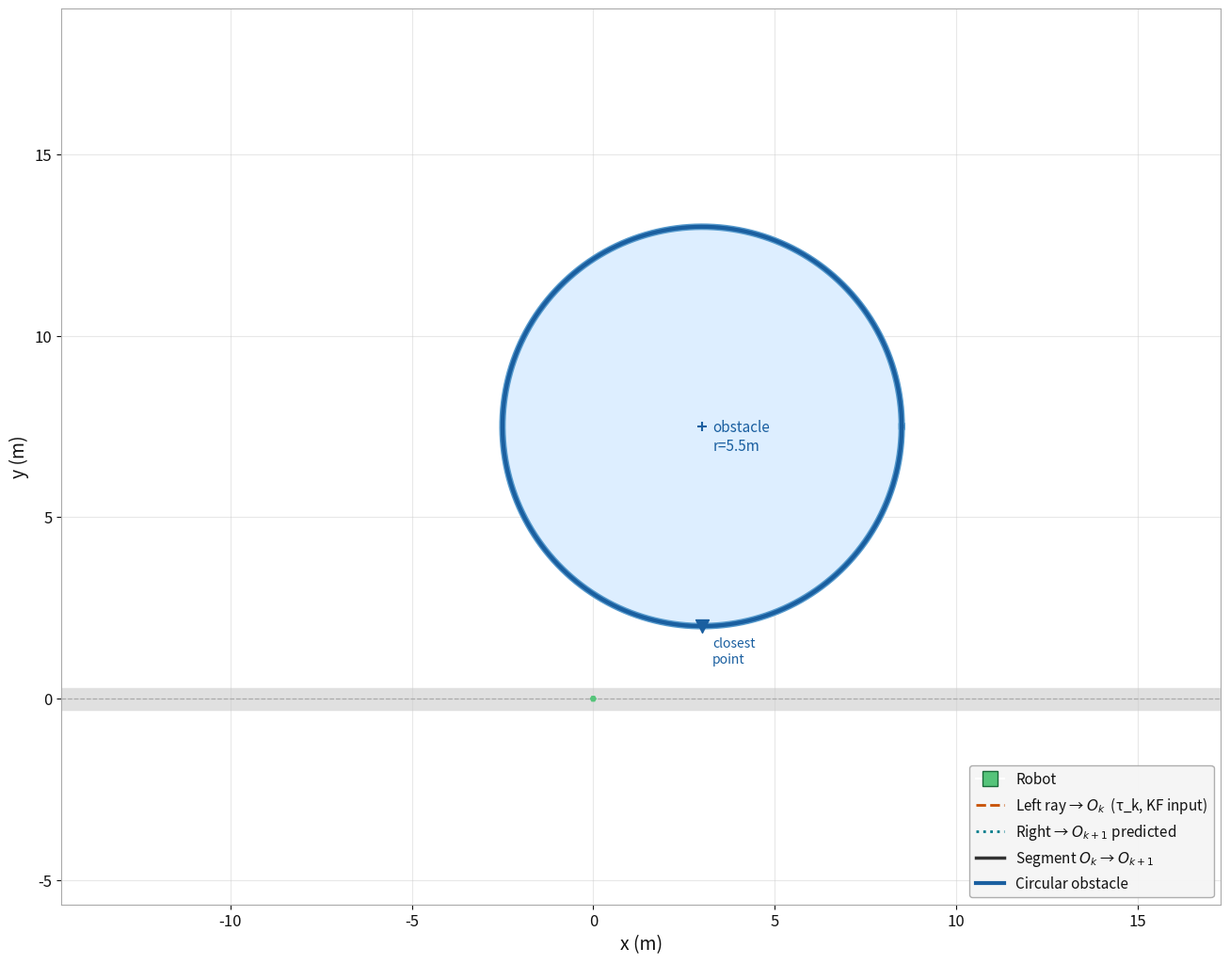

Source code (Python):
"""
Kalman Filter + Steering Control — Circular Obstacle
Animation only — trajectory scene + HUD (no inset plot)
Light mode, suitable for recording.
"""

import numpy as np
import matplotlib.pyplot as plt
import matplotlib.animation as animation
import matplotlib.patches as mpatches
import matplotlib.patheffects as pe
from matplotlib.lines import Line2D

np.random.seed(7)

# ── Colour palette ─────────────────────────────────────────────────────────────
BG_MAIN       = "#ffffff"
BG_HUD        = "#f5f5f5"
CLR_TEXT      = "#111111"
CLR_GRID      = "#cccccc"
CLR_ROAD      = "#e0e0e0"
CLR_ROAD_LINE = "#aaaaaa"

CLR_OBS_FILL  = "#ddeeff"
CLR_OBS_RING  = "#1a5fa0"
CLR_OBS_GLOW  = "#5599cc"

CLR_ROBOT     = "#55c47a"
CLR_ROBOT_EDGE= "#1a6b3a"

CLR_LEFT_RAY  = "#c85000"
CLR_LEFT_WALL = "#e07030"

CLR_RIGHT_RAY = "#007b8a"
CLR_RIGHT_WALL= "#33aabb"

CLR_SEG       = "#333333"
CLR_SEG_PAST  = "#888888"

# ── Tuneable ──────────────────────────────────────────────────────────────────
v              = 0.7
dt_phys        = 0.05
TAU_INTERVAL   = 20
N_OBS          = 72
K_ctrl         = 5.5
U_MAX          = 0.12
noise_std      = 0.05
cam_half_angle = 0.08

# ── Circular obstacle ─────────────────────────────────────────────────────────
obs_x, obs_y, obs_r = 3.0, 7.5, 5.5

def ray_circle_hit(rx, ry, th_cam):
    cx, cy = np.cos(th_cam), np.sin(th_cam)
    dx, dy = rx - obs_x, ry - obs_y
    b    = dx*cx + dy*cy
    c    = dx**2 + dy**2 - obs_r**2
    disc = b**2 - c
    if disc < 0:
        return None
    for t in [-b - np.sqrt(disc), -b + np.sqrt(disc)]:
        if t > 0.05:
            return rx + t*cx, ry + t*cy, t / v
    return None

# ── Kalman helpers ────────────────────────────────────────────────────────────
dt_kf = 1.0
F_kf  = np.array([[1, dt_kf], [0, 1]])
H_kf  = np.array([[1, 0]])
Q_kf  = np.diag([0.01, 0.005])
R_kf  = np.array([[noise_std**2]])

def kf_predict(z, P):
    return F_kf @ z, F_kf @ P @ F_kf.T + Q_kf

def kf_update(z, P, y):
    inn = y - (H_kf @ z).item()
    S   = H_kf @ P @ H_kf.T + R_kf
    K   = P @ H_kf.T @ np.linalg.inv(S)
    return z + (K * inn).flatten(), (np.eye(2) - K @ H_kf) @ P

# ── Pre-simulate ──────────────────────────────────────────────────────────────
x_r, y_r, theta = 0.5, 0.0, np.radians(1)

path_x, path_y, path_theta = [x_r], [y_r], [theta]
obs_frames     = []
tau_obs_all    = []
tau_est_all    = []
tau_pred_all   = []
sigma_all      = []
ctrl_all       = []
wall_left_all  = []
wall_right_all = []

z_kf = None; P_kf = None
current_u = 0.0
frame_idx = 0; obs_count = 0

while obs_count < N_OBS:
    if frame_idx % TAU_INTERVAL == 0:
        th_base  = theta + np.pi / 2
        th_left  = th_base + cam_half_angle
        hit_left = ray_circle_hit(x_r, y_r, th_left)

        if hit_left is None:
            print(f"Ray miss at obs {obs_count}"); break

        xwl, ywl, tau_true = hit_left
        tau_noisy = tau_true + np.random.normal(0, noise_std)

        if z_kf is None:
            z_kf = np.array([tau_noisy, 0.0])
            P_kf = np.diag([noise_std**2, 0.5])
        else:
            z_kf, P_kf = kf_predict(z_kf, P_kf)
            z_kf, P_kf = kf_update(z_kf, P_kf, tau_noisy)

        z_ahead, _ = kf_predict(z_kf, P_kf)
        tau_ahead  = z_ahead[0]

        th_right = th_base - cam_half_angle
        xwr = x_r + tau_ahead * v * np.cos(th_right)
        ywr = y_r + tau_ahead * v * np.sin(th_right)

        u = 0.0 if obs_count == 0 else \
            np.clip(K_ctrl * (tau_ahead - z_kf[0]), -U_MAX, U_MAX)
        current_u = u

        obs_frames.append(frame_idx)
        tau_obs_all.append(tau_noisy)
        tau_est_all.append(z_kf[0])
        tau_pred_all.append(tau_ahead)
        sigma_all.append(np.sqrt(P_kf[0, 0]))
        ctrl_all.append((u, tau_ahead, z_kf[0]))
        wall_left_all.append((xwl, ywl))
        wall_right_all.append((xwr, ywr))
        obs_count += 1

    theta += current_u * dt_phys
    x_r   += v * np.cos(theta) * dt_phys
    y_r   += v * np.sin(theta) * dt_phys

    path_x.append(x_r); path_y.append(y_r); path_theta.append(theta)
    frame_idx += 1

N_phys       = len(path_x)
TOTAL_FRAMES = N_phys + 60

# ── Figure — scene only ───────────────────────────────────────────────────────
fig = plt.figure(figsize=(14, 13))
fig.patch.set_facecolor(BG_MAIN)

ax = fig.add_axes([0.09, 0.07, 0.88, 0.83])
ax.set_facecolor(BG_MAIN)

x_lo = min(path_x) - 7.5
x_hi = max(path_x) + 5.0
y_lo = min(min(path_y) - 5.0, -5.5)
y_hi = obs_y + obs_r + 6.0

ax.set_xlim(x_lo, x_hi); ax.set_ylim(y_lo, y_hi)
ax.set_aspect("equal")
ax.set_xlabel("x (m)", color=CLR_TEXT, fontsize=14)
ax.set_ylabel("y (m)", color=CLR_TEXT, fontsize=14)
ax.tick_params(colors=CLR_TEXT, labelsize=12)
for sp in ax.spines.values(): sp.set_edgecolor("#aaaaaa")
ax.grid(True, alpha=0.45, color=CLR_GRID)

# ── Static scene ──────────────────────────────────────────────────────────────
ax.fill_between([x_lo, x_hi], [-0.3]*2, [0.3]*2, color=CLR_ROAD, zorder=1)
ax.axhline(0, color=CLR_ROAD_LINE, lw=0.9, ls="--", zorder=2)

obs_patch = mpatches.Circle((obs_x, obs_y), obs_r, color=CLR_OBS_FILL, zorder=3)
ax.add_patch(obs_patch)
theta_ring = np.linspace(0, 2*np.pi, 400)
ax.plot(obs_x + obs_r*np.cos(theta_ring),
        obs_y + obs_r*np.sin(theta_ring),
        color=CLR_OBS_RING, lw=3.0, zorder=4,
        path_effects=[pe.Stroke(linewidth=5, foreground=CLR_OBS_GLOW),
                      pe.Normal()])
ax.scatter(obs_x, obs_y, s=60, color=CLR_OBS_RING, zorder=5, marker="+")
ax.annotate(f"obstacle\nr={obs_r}m", (obs_x, obs_y), color=CLR_OBS_RING,
            textcoords="offset points", xytext=(8, -18), fontsize=11, ha="left")
ax.scatter(obs_x, obs_y - obs_r, s=100, color=CLR_OBS_RING, zorder=5, marker="v")
ax.annotate("closest\npoint", (obs_x, obs_y - obs_r), color=CLR_OBS_RING,
            textcoords="offset points", xytext=(8, -28), fontsize=10)

# ── Animated artists ──────────────────────────────────────────────────────────
robot_body,  = ax.plot([], [], "s", ms=18, color=CLR_ROBOT,
                        markeredgecolor=CLR_ROBOT_EDGE, markeredgewidth=2, zorder=8)
robot_trail, = ax.plot([], [], "-", color=CLR_ROBOT, lw=1.8, alpha=0.40, zorder=5)
heading_q    = ax.quiver([0], [0], [0], [0],
                          color=CLR_ROBOT, scale=1, scale_units="xy",
                          angles="xy", width=0.006, headwidth=4,
                          headlength=5, zorder=9)

cam_ray_left,    = ax.plot([], [], "--", color=CLR_LEFT_RAY,  lw=2,  alpha=0.85, zorder=6)
feat_left,       = ax.plot([], [], "o",  ms=13, color=CLR_LEFT_RAY,
                             markeredgecolor="#333333", markeredgewidth=1.2, zorder=10)
wall_trail_left, = ax.plot([], [], "o",  ms=5,  color=CLR_LEFT_WALL, alpha=0.45, zorder=7)

pred_ray,   = ax.plot([], [], ":",  color=CLR_RIGHT_RAY,  lw=2,  alpha=0.80, zorder=6)
feat_pred,  = ax.plot([], [], "*",  ms=16, color=CLR_RIGHT_RAY,
                       markeredgecolor="#333333", markeredgewidth=1.0, zorder=10)
pred_trail, = ax.plot([], [], "*",  ms=5,  color=CLR_RIGHT_WALL, alpha=0.35, zorder=7)

seg_line, = ax.plot([], [], "-",  color=CLR_SEG,      lw=2.5, alpha=0.9,  zorder=9)
past_segs = [ax.plot([], [], "-", color=CLR_SEG_PAST, lw=0.8,
                     alpha=0.20, zorder=4)[0] for _ in range(N_OBS)]

# ── HUD — placed inside the axes (top-left corner) ───────────────────────────
hud_kw = dict(transform=ax.transAxes, va="top", fontfamily="monospace",
              fontsize=10.5, bbox=dict(boxstyle="round,pad=0.4",
                                       facecolor=BG_HUD, edgecolor="#bbbbbb",
                                       alpha=0.88))
title_t = ax.text(0.01, 0.99, "",  color=CLR_TEXT,       **hud_kw)
obs_t   = ax.text(0.01, 0.90, "",  color=CLR_LEFT_RAY,   **hud_kw)
kf_t    = ax.text(0.01, 0.72, "",  color="#1a7a40",       **hud_kw)
ctrl_t  = ax.text(0.01, 0.58, "",  color=CLR_RIGHT_RAY,  **hud_kw)

# ── Legend ────────────────────────────────────────────────────────────────────
legend_els = [
    Line2D([0],[0], marker="s", color="w", markerfacecolor=CLR_ROBOT,
           markersize=11, label="Robot", markeredgecolor=CLR_ROBOT_EDGE),
    Line2D([0],[0], color=CLR_LEFT_RAY,  lw=2, ls="--",
           label=r"Left ray → $O_k$  (τ_k, KF input)"),
    Line2D([0],[0], color=CLR_RIGHT_RAY, lw=2, ls=":",
           label=r"Right → $O_{k+1}$ predicted"),
    Line2D([0],[0], color=CLR_SEG, lw=2.5,
           label=r"Segment $O_k$ → $O_{k+1}$"),
    Line2D([0],[0], color=CLR_OBS_RING, lw=3,
           label="Circular obstacle"),
]
ax.legend(handles=legend_els, loc="lower right",
          facecolor=BG_HUD, labelcolor=CLR_TEXT,
          fontsize=11, framealpha=0.95, edgecolor="#aaaaaa")

# ── Animation ─────────────────────────────────────────────────────────────────
def get_k(frame):
    k = -1
    for i, f in enumerate(obs_frames):
        if frame >= f: k = i
    return k

def animate(frame):
    f  = min(frame, N_phys - 1)
    xr, yr, th = path_x[f], path_y[f], path_theta[f]

    robot_body.set_data([xr], [yr])
    heading_q.set_offsets([[xr, yr]])
    heading_q.set_UVC(1.5*np.cos(th), 1.5*np.sin(th))
    robot_trail.set_data(path_x[:f+1], path_y[:f+1])

    k = get_k(frame)
    if k < 0:
        for art in [cam_ray_left, feat_left, wall_trail_left,
                    pred_ray, feat_pred, pred_trail, seg_line]:
            art.set_data([], [])
        title_t.set_text("Initialising…")
        return []

    # Left ray — O_k
    xwl, ywl = wall_left_all[k]
    cam_ray_left.set_data([xr, xwl], [yr, ywl])
    feat_left.set_data([xwl], [ywl])
    wall_trail_left.set_data([wall_left_all[i][0] for i in range(k+1)],
                              [wall_left_all[i][1] for i in range(k+1)])

    # Right predicted — O_{k+1}
    xwr, ywr = wall_right_all[k]
    pred_ray.set_data([xr, xwr], [yr, ywr])
    feat_pred.set_data([xwr], [ywr])
    pred_trail.set_data([wall_right_all[i][0] for i in range(k+1)],
                         [wall_right_all[i][1] for i in range(k+1)])

    # Segment + history
    seg_line.set_data([xwl, xwr], [ywl, ywr])
    for i, seg in enumerate(past_segs):
        if 0 < i <= k:
            x0, y0 = wall_left_all[i-1]
            x1, y1 = wall_right_all[i-1]
            seg.set_data([x0, x1], [y0, y1])
        else:
            seg.set_data([], [])

    u_k, tau_ah, tau_post = ctrl_all[k]

    title_t.set_text(
        f"k = {k:3d}   frame {f}/{N_phys}"
        + ("   ◀ DONE ▶" if frame >= N_phys else ""))

    obs_t.set_text(
        f"τ_k  observed  : {tau_obs_all[k]:.4f} s\n"
        f"τ̂_{{k|k}}  posterior : {tau_est_all[k]:.4f} s\n"
        f"τ̂_{{k+1|k}} lookahead : {tau_pred_all[k]:.4f} s\n"
        f"σ_k            : {sigma_all[k]:.4f}")

    kf_t.set_text(
        f"θ_robot : {np.degrees(th):+.2f}°\n"
        f"innov   = τ_k − τ̂_{{k|k}} = {tau_obs_all[k]-tau_est_all[k]:+.4f} s")

    ctrl_t.set_text(
        f"u = K·(τ̂_{{k+1|k}} − τ̂_{{k|k}})\n"
        f"  Δτ = {tau_ah - tau_post:+.4f}\n"
        f"  u_k = {u_k:+.4f} rad")

    return (robot_body, robot_trail, heading_q,
            cam_ray_left, feat_left, wall_trail_left,
            pred_ray, feat_pred, pred_trail,
            seg_line, title_t, obs_t, kf_t, ctrl_t,
            *past_segs)

ani = animation.FuncAnimation(
    fig, animate,
    frames=TOTAL_FRAMES,
    interval=30,
    blit=False,
    repeat=True
)

plt.tight_layout(pad=0)
plt.show()
